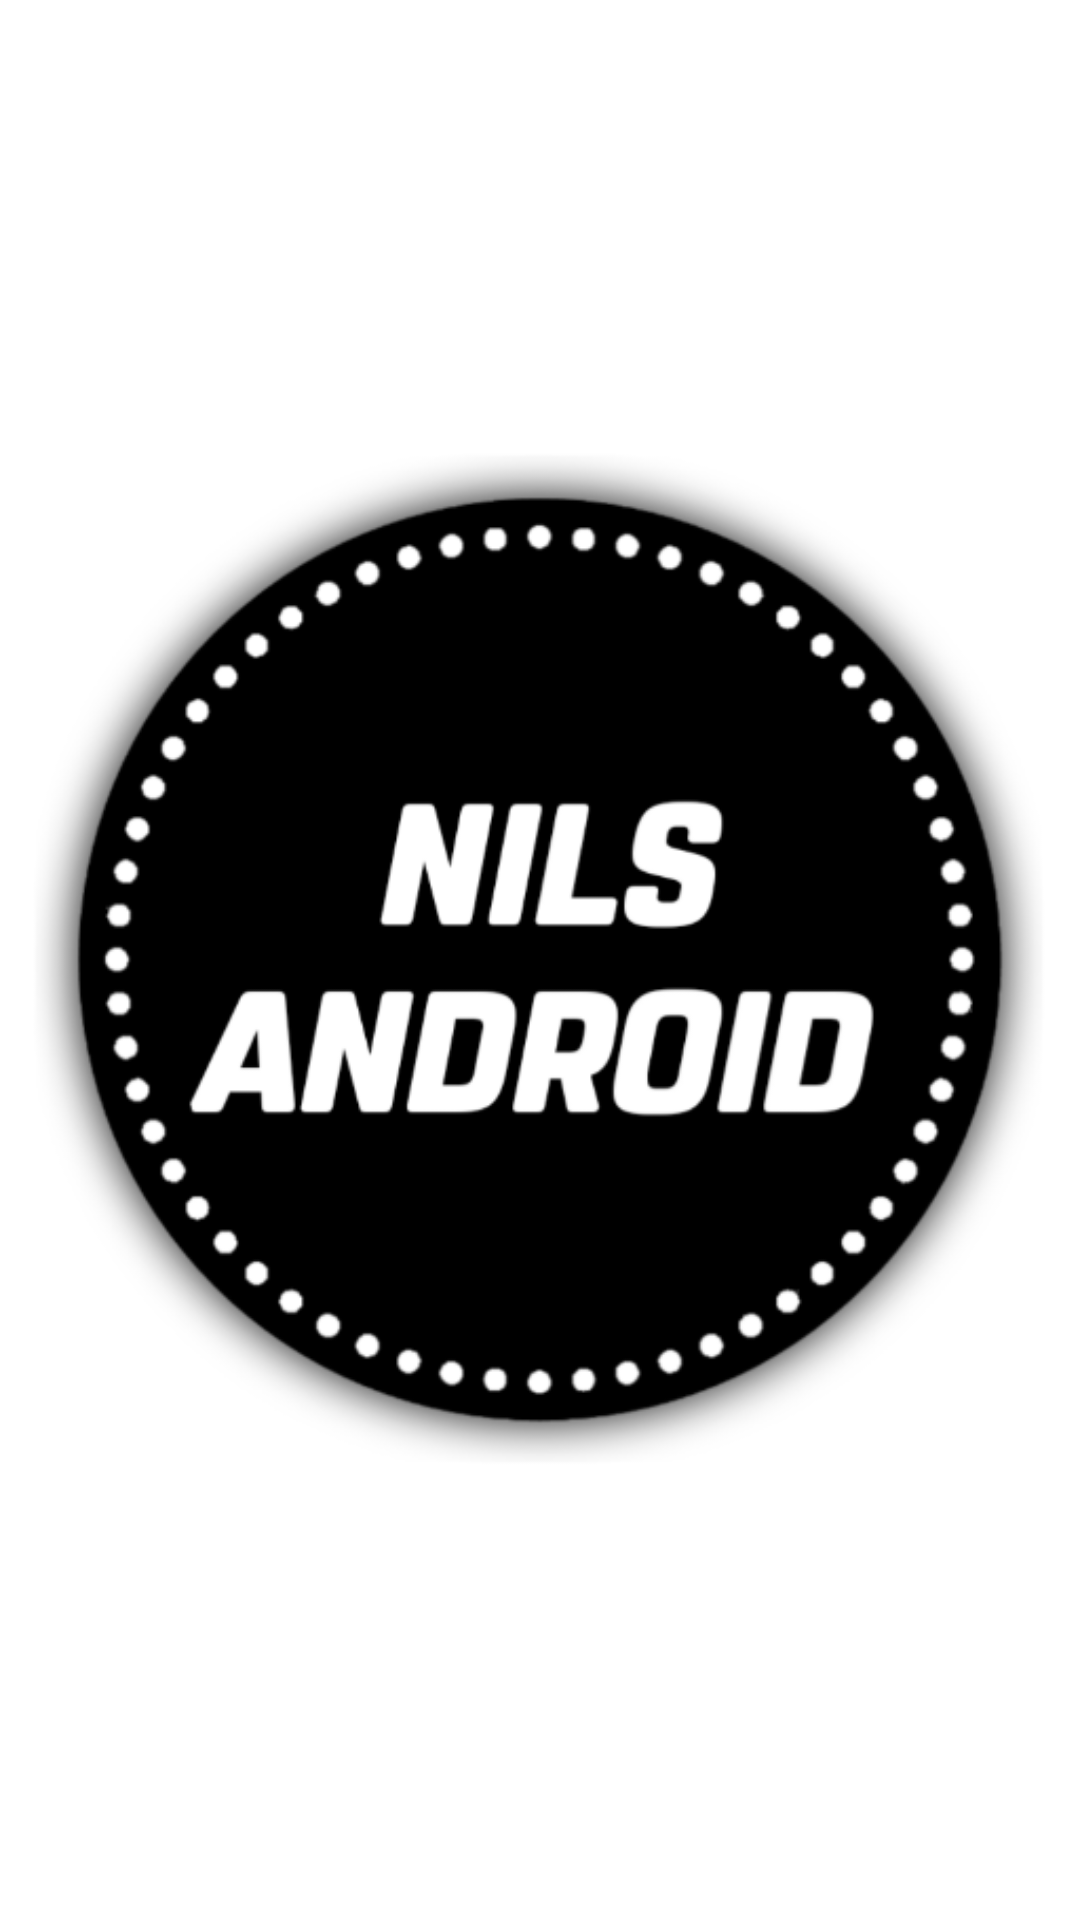

This screen was rendered from an Android layout file. Write that file and the resources it references.
<!-- AndroidManifest.xml: application theme Theme.MyTestApp -->
<!-- res/layout/activity_demo.xml -->
<?xml version="1.0" encoding="utf-8"?>
<androidx.constraintlayout.widget.ConstraintLayout xmlns:android="http://schemas.android.com/apk/res/android"
    xmlns:app="http://schemas.android.com/apk/res-auto"
    xmlns:tools="http://schemas.android.com/tools"
    android:layout_width="match_parent"
    android:layout_height="match_parent"
    tools:context=".DemoActivity">

    <ImageView
        android:id="@+id/imageView"
        android:layout_width="match_parent"
        android:layout_height="wrap_content"
        android:src="@drawable/app_logo"
        app:layout_constraintBottom_toBottomOf="parent"
        app:layout_constraintEnd_toEndOf="parent"
        app:layout_constraintStart_toStartOf="parent"
        app:layout_constraintTop_toTopOf="parent" />

</androidx.constraintlayout.widget.ConstraintLayout>
<!-- resources referenced by this layout -->
<resources>
  <!-- drawable app_logo: png bitmap (drawable, 68299 bytes) -->
  <style name="Theme.MyTestApp" parent="Theme.MaterialComponents.DayNight.NoActionBar">
          
          <item name="colorPrimary">@color/primary</item>
          <item name="colorPrimaryVariant">@color/primary</item>
          <item name="colorOnPrimary">@color/white</item>
          
          <item name="colorSecondary">@color/primary</item>
          <item name="colorSecondaryVariant">@color/primary</item>
          <item name="colorOnSecondary">@color/white</item>
          
          <item name="android:statusBarColor" tools:targetApi="l">@color/primary</item>
          
      </style>
  <color name="primary">#6D75FA</color>
  <color name="white">#FFFFFFFF</color>
</resources>
